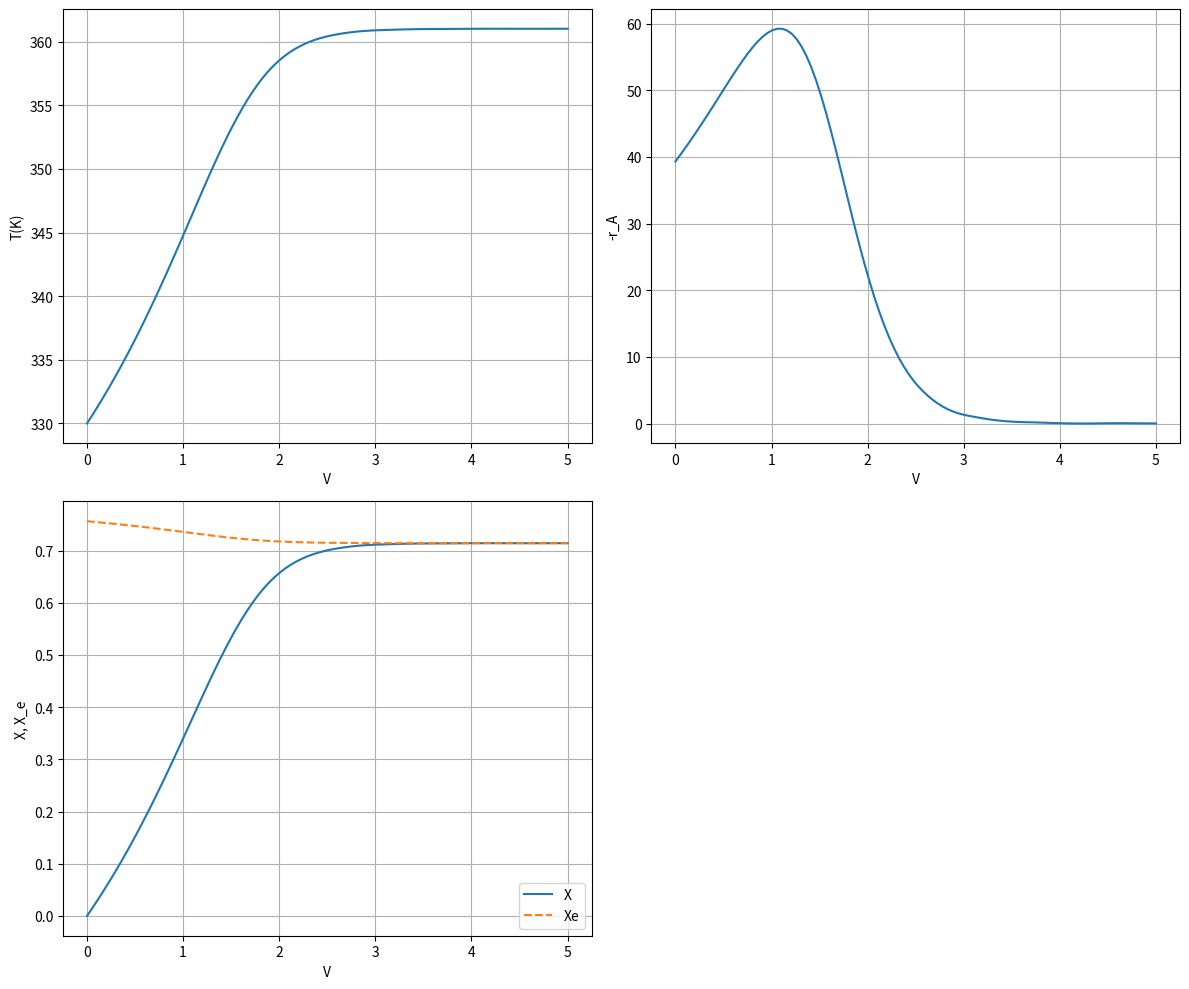

This chart was generated by the following Python code:
import numpy as np
import matplotlib.pyplot as plt
from scipy.integrate import solve_ivp

# 1. 미분 방정식 정의 (단열 PFR에서의 전환율 변화)
def fad(V, X, Ca0, Fa0, T1, T2, k1, K2, E, R, dH):
    # X는 현재의 전환율 (Conversion)
    # 단열 조건에 따른 온도 계산 식
    T = 330 + 43.4265 * X
    
    # 아레니우스 식에 따른 반응 속도 상수 k와 평형 상수 Kc 계산
    k = k1 * np.exp(E * (1/T1 - 1/T) / R)
    Kc = K2 * np.exp(dH * (1/T2 - 1/T) / R)
    
    # 반응 속도 ra 및 전환율 변화율 dX/dV 계산
    ra = -k * Ca0 * (1 - (1 + 1/Kc) * X)
    dX_dV = -ra / Fa0
    
    return dX_dV

# 2. 데이터 및 파라미터 설정[cite: 19]
Ca0 = 9.3      # 초기 농도
Fa0 = 146.7    # 초기 몰 유량
T1 = 360       # k에 대한 기준 온도
T2 = 333       # K2에 대한 기준 온도
k1 = 31.1      # 기준 온도 T1에서의 속도 상수
K2 = 3.03      # 기준 온도 T2에서의 평형 상수
E = 65700      # 활성화 에너지 (J/mol)
R = 8.314      # 기체 상수
dH = -6900     # 반응열 (J/mol)
Vspan = (0, 5) # 반응기 부피 구간 (0 to 5)
X0 = [0]       # 초기 전환율[cite: 19]

# 3. ODE 풀기 (solve_ivp 사용)[cite: 19]
V_eval = np.linspace(0, 5, 100)
sol = solve_ivp(fad, Vspan, X0, t_eval=V_eval, args=(Ca0, Fa0, T1, T2, k1, K2, E, R, dH))

# 4. 결과 가공 (온도, 반응속도, 평형 전환율 계산)[cite: 19]
V = sol.t
X = sol.y[0]
T = 330 + 43.4265 * X
k = k1 * np.exp(E * (1/T1 - 1/T) / R)
Kc = K2 * np.exp(dH * (1/T2 - 1/T) / R)
ra = -k * Ca0 * (1 - (1 + 1/Kc) * X)
Xe = Kc / (1 + Kc) # 평형 전환율[cite: 19]

# 5. 결과 출력[cite: 19]
print(f"Conversion (X) and equilibrium conversion (Xe): Xf = {X[-1]:.4f}, Xef = {Xe[-1]:.4f}")
print(f"Final temperature: Tf = {T[-1]:.4f}")
print(f"Final reaction rate: raf = {-ra[-1]:.4f}")

# 6. 시각화[cite: 19]
plt.figure(figsize=(12, 10))

# 온도 그래프[cite: 19]
plt.subplot(2, 2, 1)
plt.plot(V, T)
plt.xlabel('V')
plt.ylabel('T(K)')
plt.grid(True)

# 반응 속도 그래프[cite: 19]
plt.subplot(2, 2, 2)
plt.plot(V, -ra)
plt.xlabel('V')
plt.ylabel('-r_A')
plt.grid(True)

# 전환율 및 평형 전환율 그래프[cite: 19]
plt.subplot(2, 2, 3)
plt.plot(V, X, label='X')
plt.plot(V, Xe, '--', label='Xe')
plt.xlabel('V')
plt.ylabel('X, X_e')
plt.legend()
plt.grid(True)

plt.tight_layout()
plt.show()
